pico-8 play session: no input (idle)

[t = 1 s] idle ~1s (no d-pad/buttons)
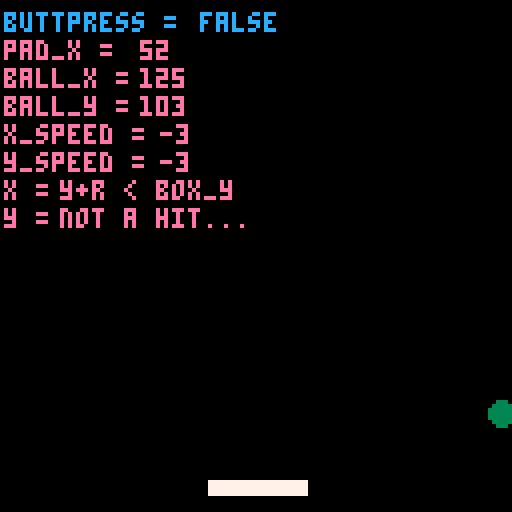
[t = 4 s] idle ~4s (no d-pad/buttons)
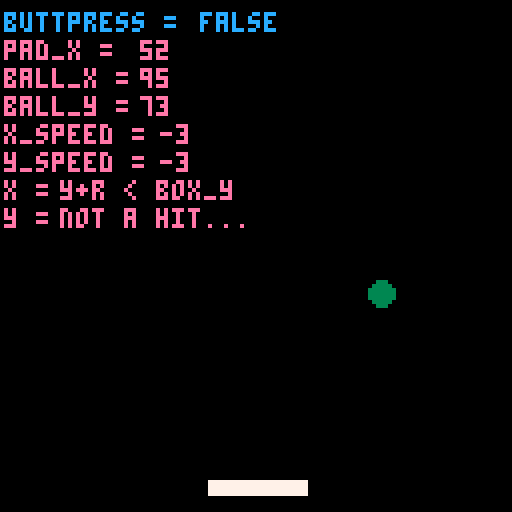
[t = 6 s] idle ~6s (no d-pad/buttons)
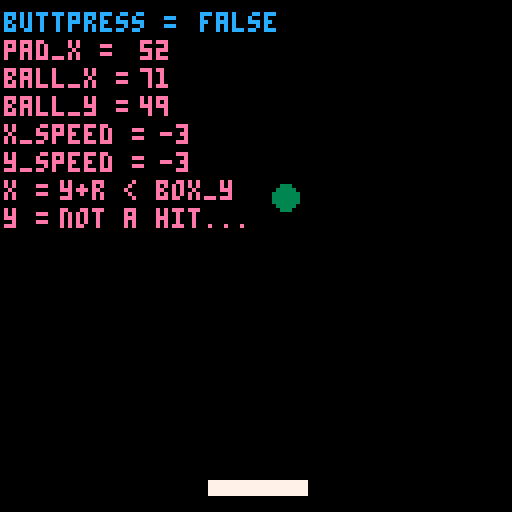
[t = 8 s] idle ~8s (no d-pad/buttons)
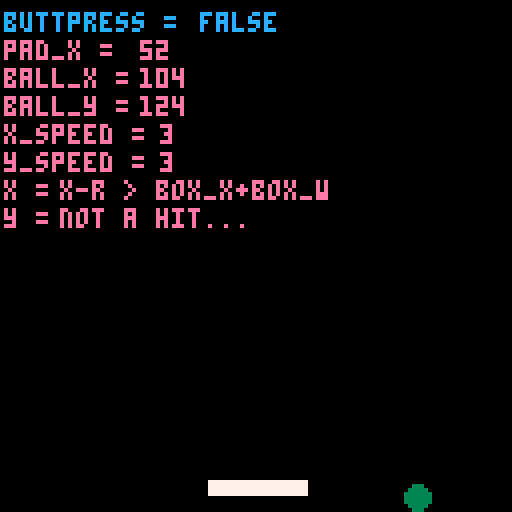

pico-8 cartridge
version 16
__lua__
-- where does the ball begin?
ball_x = 2
x_speed = 3
ball_y = 28
y_speed = 3
ball_size = 3
col = 0


pad_x = 52
pad_y = 120
--paddle speed
pad_speed = 0
--paddle size
pad_w = 24
pad_h = 3
pad_c = 7

function _init()
cls()
end

function _update()
	buttpress = false
	--always resets to false each frame
	if btn(0) then
	buttpress = true
	--left(can do += instead)
	pad_speed=- 5
	--pad_x = pad_x-5
	end
	if btn(1) then
	buttpress = true
	--right(can do += instead)
	pad_speed=5
	--pad_x = pad_x+5
	end
	--if at the frame update 
	--a button isn't getting
	--pressed, slow down
	if not (buttpress) then
	pad_speed = pad_speed/1.7 
	end
	pad_x+=pad_speed
	
	--this is for ball speed
ball_y = ball_y+y_speed
ball_x = ball_x+x_speed

	--these are statements about ball movement.
	--can also make these 2 if into 1 with "or"
	if ball_x > 127 
	then x_speed = -3
	sfx(0) 
	end

	if ball_x < 1 
	then x_speed = 3 
	sfx(0)
	end

	if ball_y > 127 
	then y_speed = -3 
	sfx(0)
	end

	if ball_y < 1 
	then y_speed = 3
	sfx(0)
	end

pad_c = 7
y = 'not a hit...'

if ball_hit(pad_x,pad_y,pad_w,pad_h)
then pad_c = 8
y = 'its a hit!!!!!!!!!!'
end

end

function _draw()
	--background - ball - paddle
	cls()
 print('buttpress =', 1, 3, 12)
	print(buttpress, 50, 3, 12)
 print('pad_x = ', 1, 10, 14)
 print(pad_x, 35,10,14)
 print('ball_x = ',1, 17,14)
 print(ball_x, 35,17,14)
 print('ball_y = ', 1,24 ,14)
 print(ball_y, 35,24,14)
 print('x_speed = ',1,31 ,14)
 print(x_speed, 40,31,14)
 print('y_speed = ',1,38 ,14)
 print(y_speed, 40,38,14)
 print('x = ',1,45 ,14)
 print(x, 15,45,14)
 print('y = ',1,52 ,14)
 print(y, 15,52,14)
	circfill(ball_x,ball_y,ball_size,3)
	rectfill(pad_x, pad_y,pad_x+pad_w,pad_y+pad_h,pad_c)
end

function ball_hit(box_x,box_y,box_w,box_h)

if ball_y - ball_size > box_y + box_h
then
x = 'y-r > box_y + box_h'
return false
end

if ball_y + ball_size < box_y
then
x = 'y+r < box_y'
return false
end

if ball_x - ball_size > box_x + box_w
then
x = 'x-r > box_x+box_w'
return false
end

if ball_x + ball_size < box_x
then
x = 'x+r < box_x'
return false
end

return true

end
